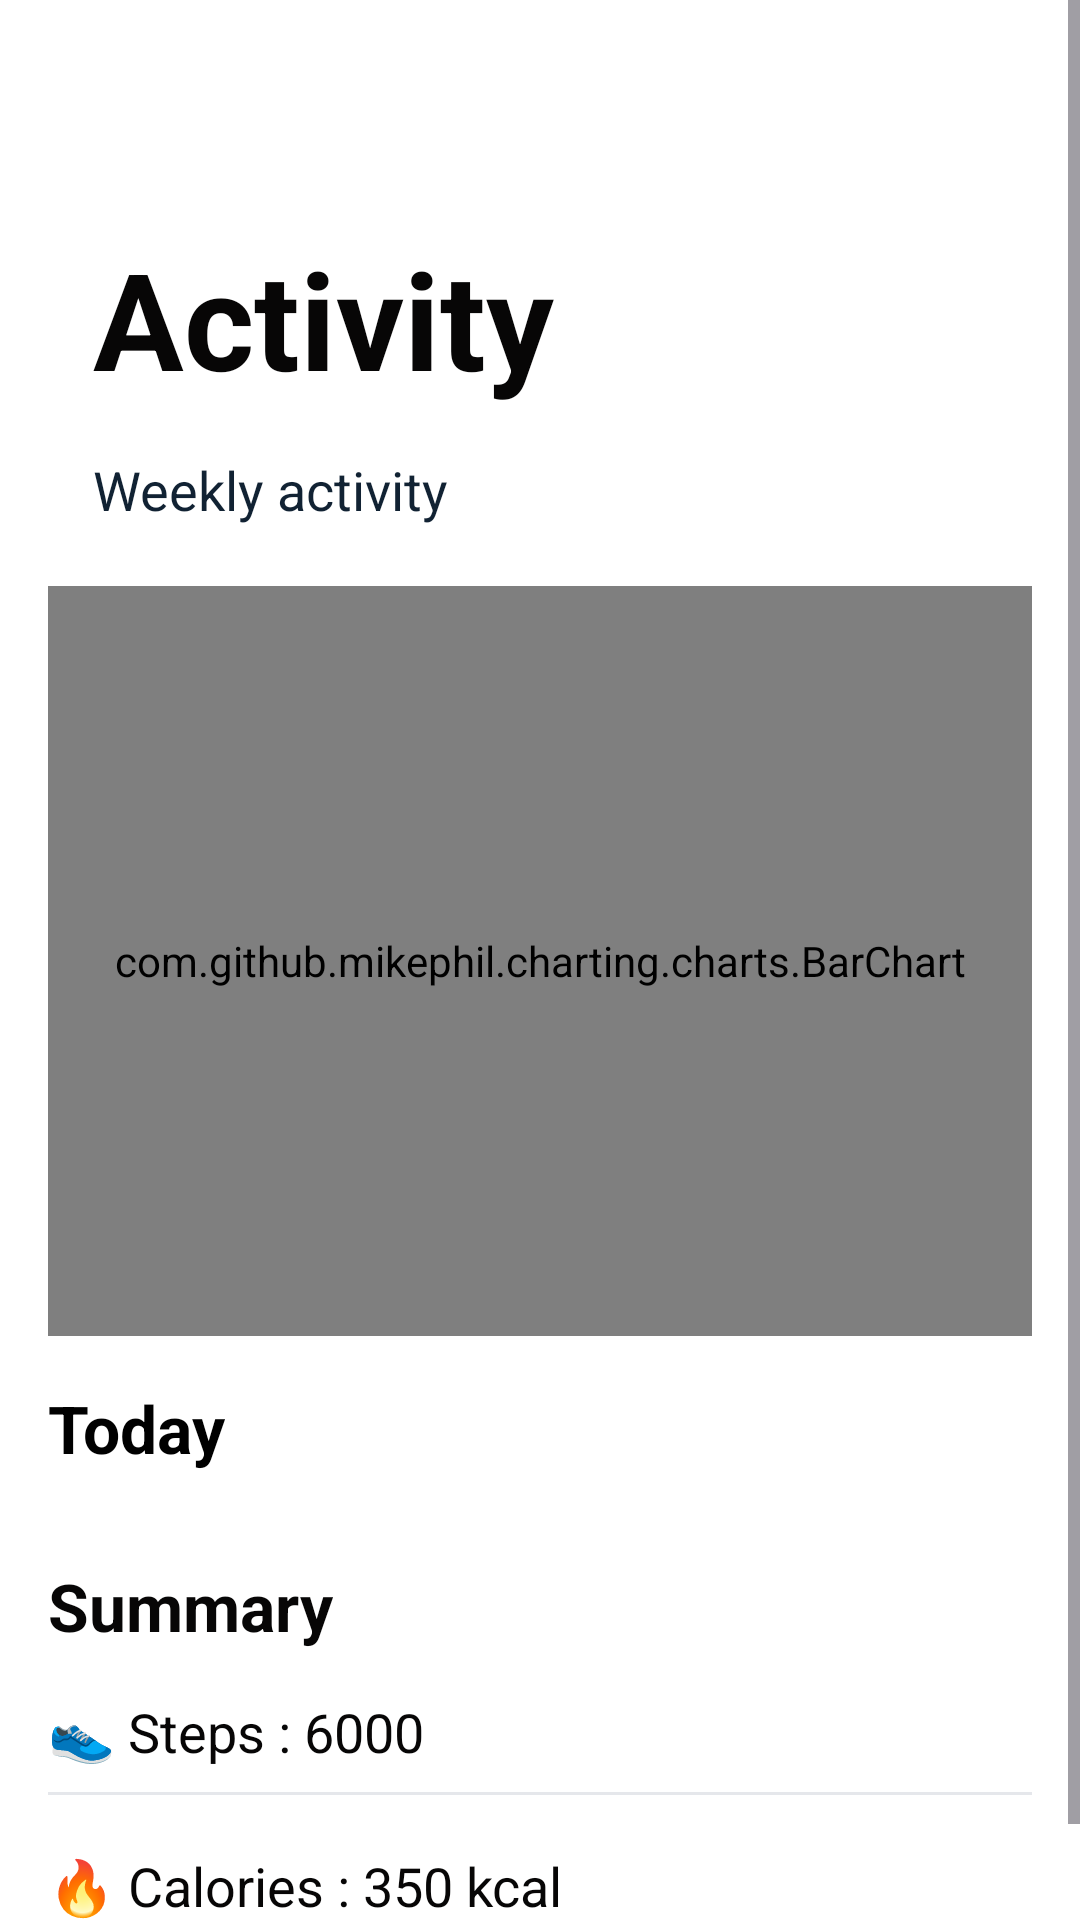

Write the Android layout XML for this screen, with the resource values it uses.
<!-- AndroidManifest.xml: application theme Theme.ActiveFit -->
<!-- res/layout/fragment_activityfrag.xml -->
<?xml version="1.0" encoding="utf-8"?>
<ScrollView xmlns:android="http://schemas.android.com/apk/res/android"
    xmlns:app="http://schemas.android.com/apk/res-auto"
    android:layout_width="match_parent"
    android:background="#FFFFFF"
    android:layout_height="match_parent">

    <LinearLayout
        android:layout_width="match_parent"
        android:layout_height="wrap_content"
        android:orientation="vertical"
        android:padding="16dp">
        <TextView
            android:layout_width="wrap_content"
            android:layout_height="wrap_content"
            android:text="Activity"
            android:textSize="45sp"
            android:layout_marginTop="60dp"
            android:layout_marginLeft="15dp"
            android:textColor="#070606"
            android:textStyle="bold" />
        <TextView
            android:id="@+id/tvSteps"
            android:layout_width="wrap_content"
            android:layout_height="wrap_content"
            android:layout_marginTop="15dp"
            android:text="Weekly activity"
            android:textSize="18sp"
            android:layout_marginLeft="15dp"
            android:textColor="#123" />
        <com.github.mikephil.charting.charts.BarChart
            android:id="@+id/barChart"
            android:layout_width="match_parent"
            android:layout_height="250dp"
            android:layout_marginTop="20dp" />
        <TextView
            android:id="@+id/tvSelectedDay"
            android:layout_width="wrap_content"
            android:layout_height="wrap_content"
            android:layout_marginTop="16dp"
            android:text="Today"
            android:textColor="@color/black"
            android:textSize="22sp"
            android:textStyle="bold"/>
        <TextView
            android:layout_width="wrap_content"
            android:layout_height="wrap_content"
            android:layout_marginTop="30dp"
            android:text="Summary"
            android:textColor="#070606"
            android:textSize="22sp"
            android:textStyle="bold" />

        <TextView
            android:id="@+id/tvSummarySteps"
            android:layout_width="match_parent"
            android:layout_height="wrap_content"
            android:layout_marginTop="15dp"
            android:text="👟 Steps : 6000"
            android:textColor="#070606"
            android:textSize="18sp" />
        <View
            android:layout_width="match_parent"
            android:layout_height="1dp"
            android:layout_marginVertical="8dp"
            android:background="#E5E7EB" />
        <TextView
            android:id="@+id/tvSummaryCalories"
            android:layout_width="match_parent"
            android:layout_height="wrap_content"
            android:layout_marginTop="10dp"
            android:text="🔥 Calories : 350 kcal"
            android:textColor="#070606"
            android:textSize="18sp" />
        <View
            android:layout_width="match_parent"
            android:layout_height="1dp"
            android:layout_marginVertical="8dp"
            android:background="#E5E7EB" />

    </LinearLayout>

</ScrollView>
<!-- resources referenced by this layout -->
<resources>
  <color name="black">#FF000000</color>
  <style name="Theme.ActiveFit" parent="Base.Theme.ActiveFit" />
  <style name="Base.Theme.ActiveFit" parent="Theme.Material3.DayNight.NoActionBar">
          
          
      </style>
</resources>
